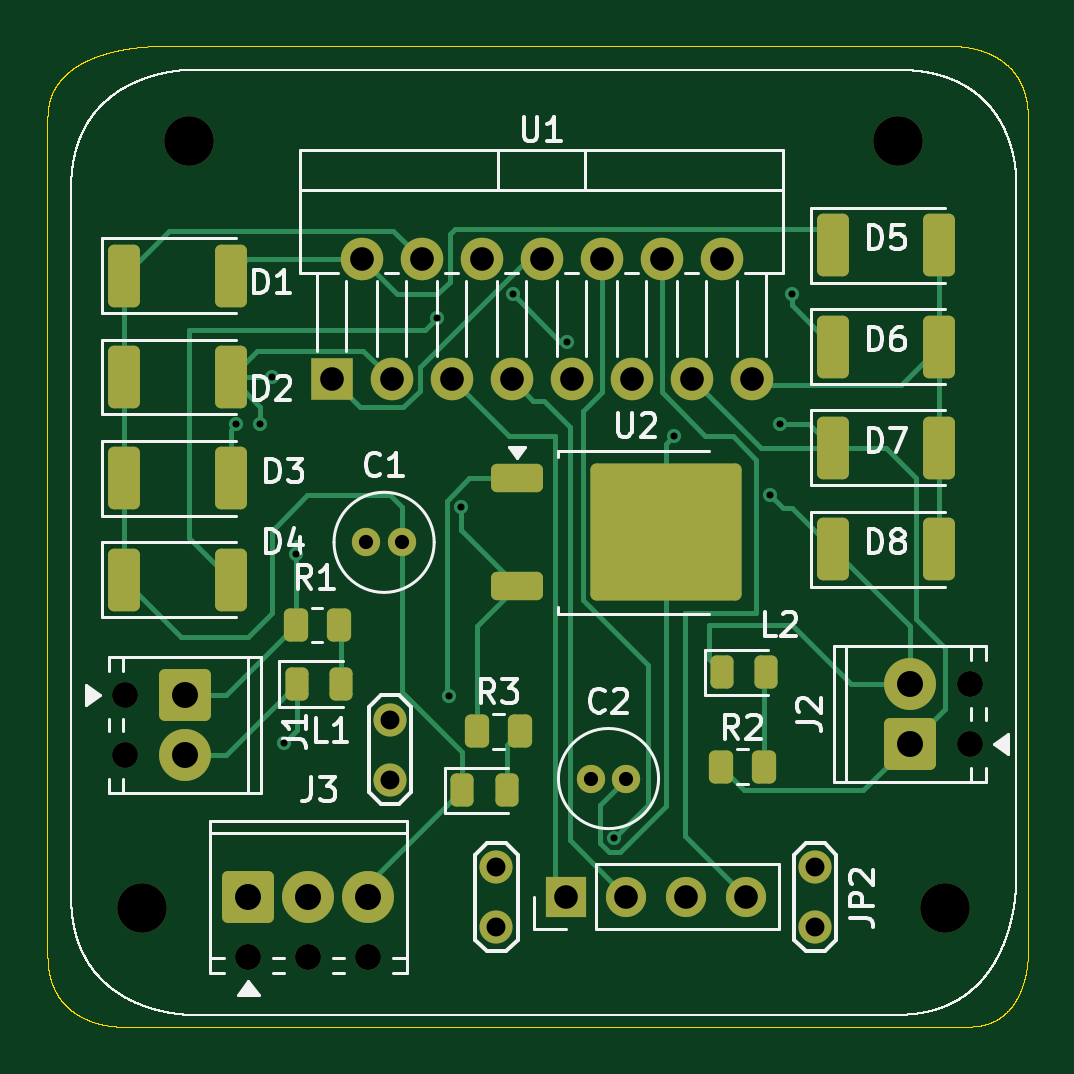
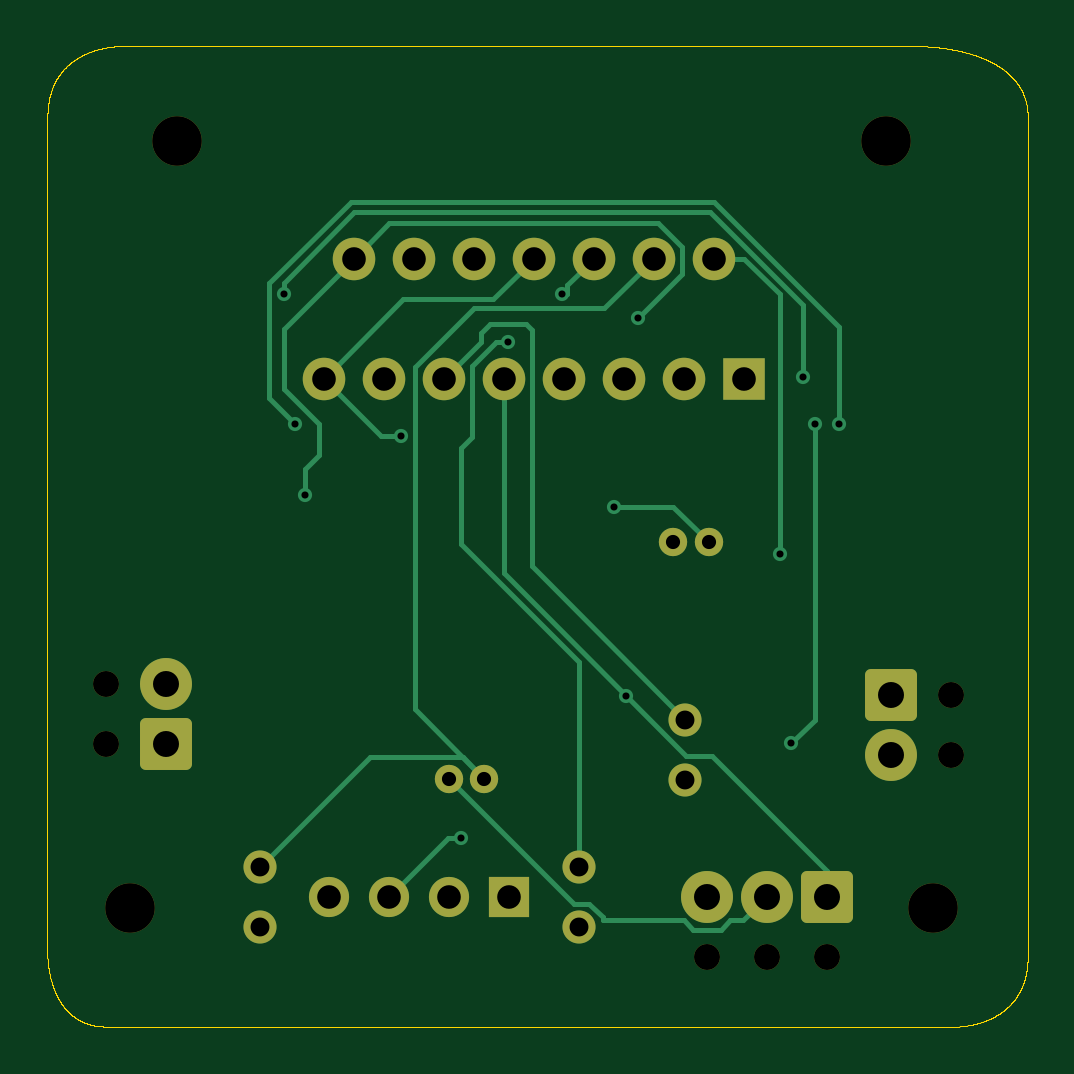
Circuit board: 11 layer files. Board 41.5 x 41.5 mm.
- bottom_copper: L298-B_Cu.gbr (8949 bytes)
- bottom_mask: L298-B_Mask.gbr (3049 bytes)
- paste: L298-B_Paste.gbr (447 bytes)
- bottom_silk: L298-B_Silkscreen.gbr (448 bytes)
- outline: L298-Edge_Cuts.gbr (37226 bytes)
- top_copper: L298-F_Cu.gbr (14677 bytes)
- top_mask: L298-F_Mask.gbr (4634 bytes)
- paste: L298-F_Paste.gbr (2647 bytes)
- top_silk: L298-F_Silkscreen.gbr (77876 bytes)
- drill: L298-NPTH-drl.gbr (922 bytes)
- drill: L298-PTH-drl.gbr (2237 bytes)

=== bottom_copper: L298-B_Cu.gbr (8949 bytes, source omitted) ===
=== bottom_mask: L298-B_Mask.gbr (3049 bytes, source withheld) ===
=== paste: L298-B_Paste.gbr ===
%TF.GenerationSoftware,KiCad,Pcbnew,9.0.4*%
%TF.CreationDate,2025-09-01T01:35:23+05:30*%
%TF.ProjectId,L298,4c323938-2e6b-4696-9361-645f70636258,rev?*%
%TF.SameCoordinates,Original*%
%TF.FileFunction,Paste,Bot*%
%TF.FilePolarity,Positive*%
%FSLAX46Y46*%
G04 Gerber Fmt 4.6, Leading zero omitted, Abs format (unit mm)*
G04 Created by KiCad (PCBNEW 9.0.4) date 2025-09-01 01:35:23*
%MOMM*%
%LPD*%
G01*
G04 APERTURE LIST*
G04 APERTURE END LIST*
M02*

=== bottom_silk: L298-B_Silkscreen.gbr ===
%TF.GenerationSoftware,KiCad,Pcbnew,9.0.4*%
%TF.CreationDate,2025-09-01T01:35:23+05:30*%
%TF.ProjectId,L298,4c323938-2e6b-4696-9361-645f70636258,rev?*%
%TF.SameCoordinates,Original*%
%TF.FileFunction,Legend,Bot*%
%TF.FilePolarity,Positive*%
%FSLAX46Y46*%
G04 Gerber Fmt 4.6, Leading zero omitted, Abs format (unit mm)*
G04 Created by KiCad (PCBNEW 9.0.4) date 2025-09-01 01:35:23*
%MOMM*%
%LPD*%
G01*
G04 APERTURE LIST*
G04 APERTURE END LIST*
M02*

=== outline: L298-Edge_Cuts.gbr (37226 bytes, source omitted) ===
=== top_copper: L298-F_Cu.gbr (14677 bytes, source omitted) ===
=== top_mask: L298-F_Mask.gbr ===
%TF.GenerationSoftware,KiCad,Pcbnew,9.0.4*%
%TF.CreationDate,2025-09-01T01:35:23+05:30*%
%TF.ProjectId,L298,4c323938-2e6b-4696-9361-645f70636258,rev?*%
%TF.SameCoordinates,Original*%
%TF.FileFunction,Soldermask,Top*%
%TF.FilePolarity,Negative*%
%FSLAX46Y46*%
G04 Gerber Fmt 4.6, Leading zero omitted, Abs format (unit mm)*
G04 Created by KiCad (PCBNEW 9.0.4) date 2025-09-01 01:35:23*
%MOMM*%
%LPD*%
G01*
G04 APERTURE LIST*
G04 Aperture macros list*
%AMRoundRect*
0 Rectangle with rounded corners*
0 $1 Rounding radius*
0 $2 $3 $4 $5 $6 $7 $8 $9 X,Y pos of 4 corners*
0 Add a 4 corners polygon primitive as box body*
4,1,4,$2,$3,$4,$5,$6,$7,$8,$9,$2,$3,0*
0 Add four circle primitives for the rounded corners*
1,1,$1+$1,$2,$3*
1,1,$1+$1,$4,$5*
1,1,$1+$1,$6,$7*
1,1,$1+$1,$8,$9*
0 Add four rect primitives between the rounded corners*
20,1,$1+$1,$2,$3,$4,$5,0*
20,1,$1+$1,$4,$5,$6,$7,0*
20,1,$1+$1,$6,$7,$8,$9,0*
20,1,$1+$1,$8,$9,$2,$3,0*%
G04 Aperture macros list end*
%ADD10C,1.800000*%
%ADD11R,1.800000X1.800000*%
%ADD12C,1.400000*%
%ADD13C,2.100000*%
%ADD14RoundRect,0.250000X-0.425000X-1.075000X0.425000X-1.075000X0.425000X1.075000X-0.425000X1.075000X0*%
%ADD15R,1.700000X1.700000*%
%ADD16C,1.700000*%
%ADD17RoundRect,0.250000X-0.262500X-0.450000X0.262500X-0.450000X0.262500X0.450000X-0.262500X0.450000X0*%
%ADD18RoundRect,0.243750X-0.243750X-0.456250X0.243750X-0.456250X0.243750X0.456250X-0.243750X0.456250X0*%
%ADD19C,1.100000*%
%ADD20RoundRect,0.249999X-0.850001X-0.850001X0.850001X-0.850001X0.850001X0.850001X-0.850001X0.850001X0*%
%ADD21C,2.200000*%
%ADD22RoundRect,0.249999X-0.850001X0.850001X-0.850001X-0.850001X0.850001X-0.850001X0.850001X0.850001X0*%
%ADD23RoundRect,0.250000X-0.850000X-0.350000X0.850000X-0.350000X0.850000X0.350000X-0.850000X0.350000X0*%
%ADD24RoundRect,0.249997X-2.950003X-2.650003X2.950003X-2.650003X2.950003X2.650003X-2.950003X2.650003X0*%
%ADD25C,1.200000*%
%ADD26RoundRect,0.249999X0.850001X-0.850001X0.850001X0.850001X-0.850001X0.850001X-0.850001X-0.850001X0*%
G04 APERTURE END LIST*
D10*
%TO.C,U1*%
X178810000Y-63080000D03*
X177540000Y-58000000D03*
X176270000Y-63080000D03*
X175000000Y-58000000D03*
X173730000Y-63080000D03*
X172460000Y-58000000D03*
X171190000Y-63080000D03*
X169920000Y-58000000D03*
X168650000Y-63080000D03*
X167380000Y-58000000D03*
X166110000Y-63080000D03*
X164840000Y-58000000D03*
X163570000Y-63080000D03*
X162300000Y-58000000D03*
D11*
X161030000Y-63080000D03*
%TD*%
D12*
%TO.C,JP3*%
X163500000Y-77500000D03*
X163500000Y-80040000D03*
%TD*%
%TO.C,JP2*%
X181500000Y-83750000D03*
X181500000Y-86290000D03*
%TD*%
%TO.C,JP1*%
X168000000Y-83750000D03*
X168000000Y-86290000D03*
%TD*%
D13*
%TO.C,REF\u002A\u002A*%
X185000000Y-53000000D03*
%TD*%
%TO.C,REF\u002A\u002A*%
X155000000Y-53000000D03*
%TD*%
%TO.C,REF\u002A\u002A*%
X153000000Y-85500000D03*
%TD*%
%TO.C,REF\u002A\u002A*%
X187000000Y-85500000D03*
%TD*%
D14*
%TO.C,D1*%
X152250000Y-58710000D03*
X156750000Y-58710000D03*
%TD*%
%TO.C,D5*%
X186750000Y-57420000D03*
X182250000Y-57420000D03*
%TD*%
%TO.C,D6*%
X186750000Y-61710000D03*
X182250000Y-61710000D03*
%TD*%
%TO.C,D7*%
X186750000Y-66000000D03*
X182250000Y-66000000D03*
%TD*%
%TO.C,D8*%
X186750000Y-70290000D03*
X182250000Y-70290000D03*
%TD*%
%TO.C,D4*%
X156750000Y-71580000D03*
X152250000Y-71580000D03*
%TD*%
%TO.C,D2*%
X156750000Y-63000000D03*
X152250000Y-63000000D03*
%TD*%
%TO.C,D3*%
X156750000Y-67290000D03*
X152250000Y-67290000D03*
%TD*%
D15*
%TO.C,J5*%
X170960000Y-85000000D03*
D16*
X173500000Y-85000000D03*
X176040000Y-85000000D03*
X178580000Y-85000000D03*
%TD*%
D17*
%TO.C,R3*%
X167175000Y-78000000D03*
X169000000Y-78000000D03*
%TD*%
%TO.C,R2*%
X177500000Y-79500000D03*
X179325000Y-79500000D03*
%TD*%
%TO.C,R1*%
X159500000Y-73500000D03*
X161325000Y-73500000D03*
%TD*%
D18*
%TO.C,L3*%
X166562500Y-80500000D03*
X168437500Y-80500000D03*
%TD*%
%TO.C,L2*%
X177562500Y-75500000D03*
X179437500Y-75500000D03*
%TD*%
%TO.C,L1*%
X159562500Y-76000000D03*
X161437500Y-76000000D03*
%TD*%
D19*
%TO.C,J3*%
X157500000Y-87540000D03*
X160040000Y-87540000D03*
X162580000Y-87540000D03*
D20*
X157500000Y-85000000D03*
D21*
X160040000Y-85000000D03*
X162580000Y-85000000D03*
%TD*%
D19*
%TO.C,J1*%
X152267500Y-76460000D03*
X152267500Y-79000000D03*
D22*
X154807500Y-76460000D03*
D21*
X154807500Y-79000000D03*
%TD*%
D23*
%TO.C,U2*%
X168875000Y-67292500D03*
D24*
X175175000Y-69572500D03*
D23*
X168875000Y-71852500D03*
%TD*%
D25*
%TO.C,C2*%
X172000000Y-80000000D03*
X173500000Y-80000000D03*
%TD*%
%TO.C,C1*%
X162500000Y-70000000D03*
X164000000Y-70000000D03*
%TD*%
D19*
%TO.C,J2*%
X188040000Y-78540000D03*
X188040000Y-76000000D03*
D26*
X185500000Y-78540000D03*
D21*
X185500000Y-76000000D03*
%TD*%
M02*

=== paste: L298-F_Paste.gbr (2647 bytes, source withheld) ===
=== top_silk: L298-F_Silkscreen.gbr (77876 bytes, source omitted) ===
=== drill: L298-NPTH-drl.gbr ===
%TF.GenerationSoftware,KiCad,Pcbnew,9.0.4*%
%TF.CreationDate,2025-09-01T01:35:35+05:30*%
%TF.ProjectId,L298,4c323938-2e6b-4696-9361-645f70636258,rev?*%
%TF.SameCoordinates,Original*%
%TF.FileFunction,NonPlated,1,2,NPTH,Drill*%
%TF.FilePolarity,Positive*%
%FSLAX46Y46*%
G04 Gerber Fmt 4.6, Leading zero omitted, Abs format (unit mm)*
G04 Created by KiCad (PCBNEW 9.0.4) date 2025-09-01 01:35:35*
%MOMM*%
%LPD*%
G01*
G04 APERTURE LIST*
%TA.AperFunction,ComponentDrill*%
%ADD10C,1.100000*%
%TD*%
%TA.AperFunction,ComponentDrill*%
%ADD11C,2.100000*%
%TD*%
G04 APERTURE END LIST*
D10*
%TO.C,J1*%
X152267500Y-76460000D03*
X152267500Y-79000000D03*
%TO.C,J3*%
X157500000Y-87540000D03*
X160040000Y-87540000D03*
X162580000Y-87540000D03*
%TO.C,J2*%
X188040000Y-76000000D03*
X188040000Y-78540000D03*
D11*
%TO.C,REF\u002A\u002A*%
X153000000Y-85500000D03*
X155000000Y-53000000D03*
X185000000Y-53000000D03*
X187000000Y-85500000D03*
M02*

=== drill: L298-PTH-drl.gbr ===
%TF.GenerationSoftware,KiCad,Pcbnew,9.0.4*%
%TF.CreationDate,2025-09-01T01:35:35+05:30*%
%TF.ProjectId,L298,4c323938-2e6b-4696-9361-645f70636258,rev?*%
%TF.SameCoordinates,Original*%
%TF.FileFunction,Plated,1,2,PTH,Drill*%
%TF.FilePolarity,Positive*%
%FSLAX46Y46*%
G04 Gerber Fmt 4.6, Leading zero omitted, Abs format (unit mm)*
G04 Created by KiCad (PCBNEW 9.0.4) date 2025-09-01 01:35:35*
%MOMM*%
%LPD*%
G01*
G04 APERTURE LIST*
%TA.AperFunction,ViaDrill*%
%ADD10C,0.300000*%
%TD*%
%TA.AperFunction,ComponentDrill*%
%ADD11C,0.600000*%
%TD*%
%TA.AperFunction,ComponentDrill*%
%ADD12C,0.800000*%
%TD*%
%TA.AperFunction,ComponentDrill*%
%ADD13C,1.000000*%
%TD*%
%TA.AperFunction,ComponentDrill*%
%ADD14C,1.100000*%
%TD*%
G04 APERTURE END LIST*
D10*
X157000000Y-65000000D03*
X158000000Y-65000000D03*
X158500000Y-63000000D03*
X159000000Y-78500000D03*
X159500000Y-70500000D03*
X165500000Y-60500000D03*
X166000000Y-76500000D03*
X166500000Y-68500000D03*
X168703057Y-59499000D03*
X171000000Y-61500000D03*
X173000000Y-82500000D03*
X175531000Y-65500000D03*
X179600000Y-68000000D03*
X180000000Y-65000000D03*
X180500000Y-59500000D03*
D11*
%TO.C,C1*%
X162500000Y-70000000D03*
X164000000Y-70000000D03*
%TO.C,C2*%
X172000000Y-80000000D03*
X173500000Y-80000000D03*
D12*
%TO.C,JP3*%
X163500000Y-77500000D03*
X163500000Y-80040000D03*
%TO.C,JP1*%
X168000000Y-83750000D03*
X168000000Y-86290000D03*
%TO.C,JP2*%
X181500000Y-83750000D03*
X181500000Y-86290000D03*
D13*
%TO.C,U1*%
X161030000Y-63080000D03*
X162300000Y-58000000D03*
X163570000Y-63080000D03*
X164840000Y-58000000D03*
X166110000Y-63080000D03*
X167380000Y-58000000D03*
X168650000Y-63080000D03*
X169920000Y-58000000D03*
%TO.C,J5*%
X170960000Y-85000000D03*
%TO.C,U1*%
X171190000Y-63080000D03*
X172460000Y-58000000D03*
%TO.C,J5*%
X173500000Y-85000000D03*
%TO.C,U1*%
X173730000Y-63080000D03*
X175000000Y-58000000D03*
%TO.C,J5*%
X176040000Y-85000000D03*
%TO.C,U1*%
X176270000Y-63080000D03*
X177540000Y-58000000D03*
%TO.C,J5*%
X178580000Y-85000000D03*
%TO.C,U1*%
X178810000Y-63080000D03*
D14*
%TO.C,J1*%
X154807500Y-76460000D03*
X154807500Y-79000000D03*
%TO.C,J3*%
X157500000Y-85000000D03*
X160040000Y-85000000D03*
X162580000Y-85000000D03*
%TO.C,J2*%
X185500000Y-76000000D03*
X185500000Y-78540000D03*
M02*

